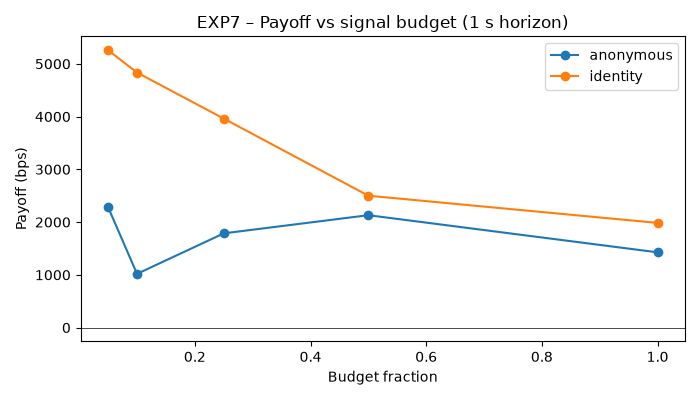

The table this chart was drawn from, first rows:
model, horizon, bud=0.05, bud=0.1, bud=0.25, bud=0.5, bud=1.0
anonymous, 1.0, 2283, 1019, 1787, 2131, 1427
identity, 1.0, 5258, 4836, 3962, 2501, 1985
anonymous, 5.0, 8884, 16239, 15408, 10073, 6207
identity, 5.0, 23312, 21449, 14258, 8890, 6433
anonymous, 30.0, 63733, 73390, 91926, 63064, 42037
identity, 30.0, 82715, 57431, 84266, 61890, 41038
